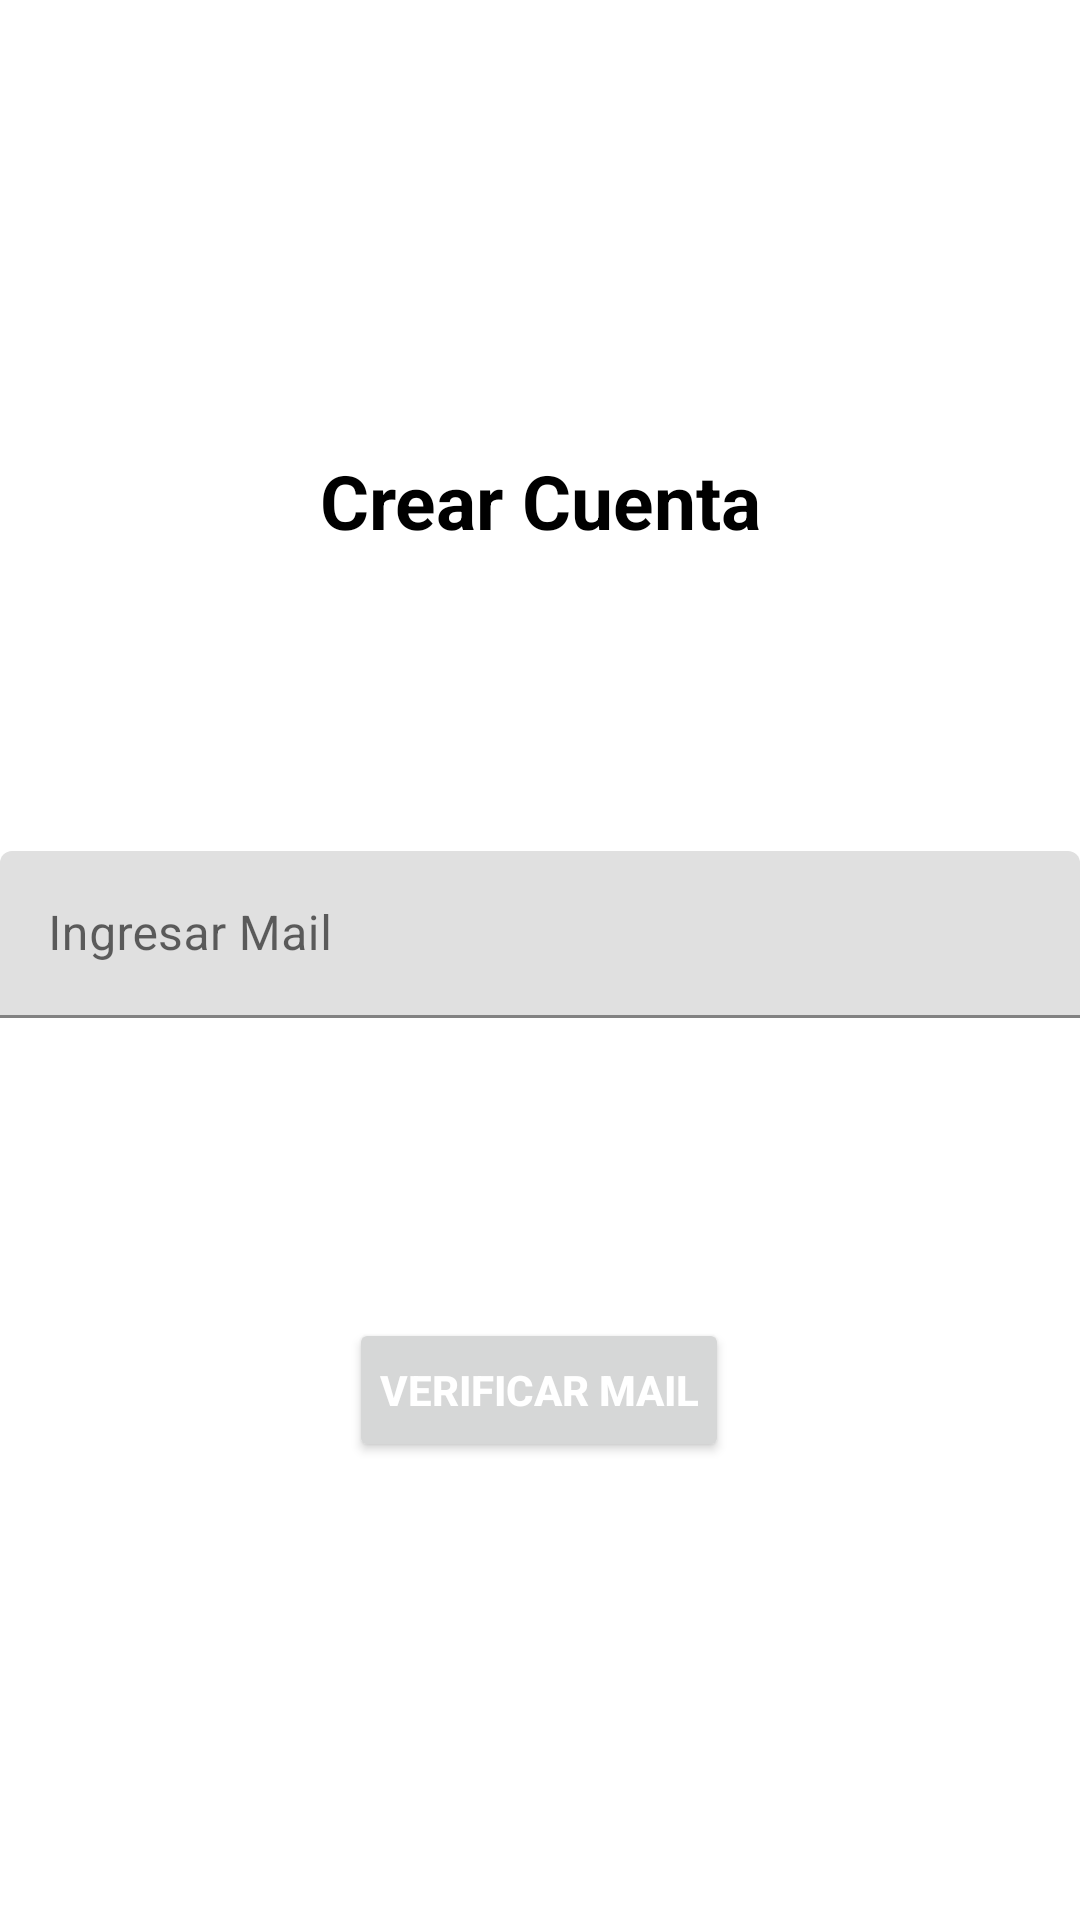

This screen was rendered from an Android layout file. Write that file and the resources it references.
<!-- AndroidManifest.xml: application theme Theme.ArtBalance -->
<!-- res/layout/activity_recuperar_password.xml -->
<?xml version="1.0" encoding="utf-8"?>
<androidx.constraintlayout.widget.ConstraintLayout
    xmlns:android="http://schemas.android.com/apk/res/android"
    xmlns:app="http://schemas.android.com/apk/res-auto"
    xmlns:tools="http://schemas.android.com/tools"
    android:layout_width="match_parent"
    android:layout_height="match_parent"
    tools:context=".RecuperarPassword">

    <TextView
        android:id="@+id/textView"
        android:layout_width="match_parent"
        android:layout_height="wrap_content"
        android:layout_marginTop="150dp"
        android:gravity="center"
        android:text="Crear Cuenta"
        android:textColor="#000"
        android:textSize="25sp"
        android:textStyle="bold"
        app:layout_constraintTop_toTopOf="parent" />

    <com.google.android.material.textfield.TextInputLayout
        android:id="@+id/textInputLayout"
        android:layout_width="match_parent"
        android:layout_height="wrap_content"
        android:layout_marginTop="100dp"
        app:endIconMode="clear_text"
        app:layout_constraintTop_toBottomOf="@+id/textView">

        <EditText
            android:layout_width="match_parent"
            android:layout_height="match_parent"
            android:hint="Ingresar Mail" />
    </com.google.android.material.textfield.TextInputLayout>

    <Button
        android:id="@+id/btn_verificar"
        android:layout_width="wrap_content"
        android:layout_height="wrap_content"
        android:layout_marginStart="132dp"
        android:layout_marginLeft="130dp"
        android:layout_marginTop="100dp"
        android:layout_marginEnd="133dp"
        android:layout_marginRight="133dp"
        android:padding="10dp"
        android:text="Verificar mail"
        android:textColor="#fff"
        android:textStyle="bold"
        app:layout_constraintEnd_toEndOf="parent"
        app:layout_constraintStart_toStartOf="parent"
        app:layout_constraintTop_toBottomOf="@+id/textInputLayout" />

</androidx.constraintlayout.widget.ConstraintLayout>
<!-- resources referenced by this layout -->
<resources>
  <style name="Theme.ArtBalance" parent="Theme.MaterialComponents.DayNight.NoActionBar">
          
          <item name="colorPrimary">@color/purple_500</item>
          <item name="colorPrimaryVariant">@color/purple_700</item>
          <item name="colorOnPrimary">@color/white</item>
          
          <item name="colorSecondary">@color/teal_200</item>
          <item name="colorSecondaryVariant">@color/teal_700</item>
          <item name="colorOnSecondary">@color/black</item>
          
          <item name="android:statusBarColor" tools:targetApi="l">?attr/colorPrimaryVariant</item>
          
      </style>
  <color name="purple_500">#FF6200EE</color>
  <color name="purple_700">#FF3700B3</color>
  <color name="white">#FFFFFFFF</color>
  <color name="teal_200">#FF03DAC5</color>
  <color name="teal_700">#FF018786</color>
  <color name="black">#FF000000</color>
</resources>
